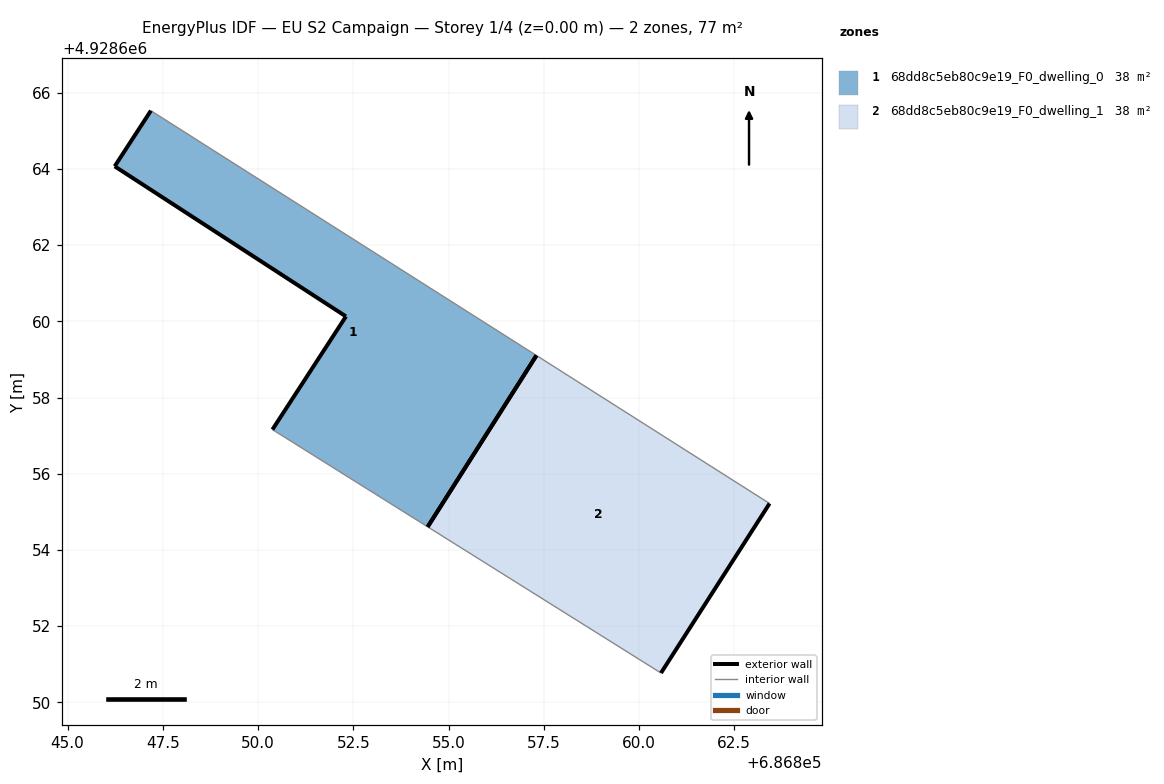
=== STOREY PLAN SPEC (per zone: floor XY polygon, exterior-wall plan segments, windows/doors) ===
zone 1: 68dd8c5eb80c9e19_F0_dwelling_0  (38.4 m²)
  floor: (686854.45, 4928654.61) (686857.31, 4928659.11) (686847.19, 4928665.53) (686846.24, 4928664.07) (686852.31, 4928660.13) (686850.38, 4928657.16)
  exterior wall: (686846.24, 4928664.07) – (686847.19, 4928665.53)  [1.7 m]
  exterior wall: (686850.38, 4928657.16) – (686852.31, 4928660.13)  [3.5 m]
  exterior wall: (686852.31, 4928660.13) – (686846.24, 4928664.07)  [7.2 m]
  exterior wall: (686857.31, 4928659.11) – (686854.45, 4928654.61)  [5.3 m]
  interior walls: 2
zone 2: 68dd8c5eb80c9e19_F0_dwelling_1  (38.4 m²)
  floor: (686860.58, 4928650.77) (686863.43, 4928655.22) (686857.31, 4928659.11) (686854.45, 4928654.61)
  exterior wall: (686863.43, 4928655.22) – (686860.58, 4928650.77)  [5.3 m]
  exterior wall: (686854.45, 4928654.61) – (686857.31, 4928659.11)  [5.3 m]
  interior walls: 2

=== DERIVED (storey summary) ===
Building: EU S2 Campaign
Storey: 1 of 4  (floor level z = 0.00 m)
Storey gross floor area: 76.8 m²
Zones on this storey: 2
  - 68dd8c5eb80c9e19_F0_dwelling_0: floor 38.4 m²; exterior wall 17.8 m (53.5 m²); WWR 0.0%
  - 68dd8c5eb80c9e19_F0_dwelling_1: floor 38.4 m²; exterior wall 10.6 m (31.8 m²); WWR 0.0%
Zone adjacency: (none detected)